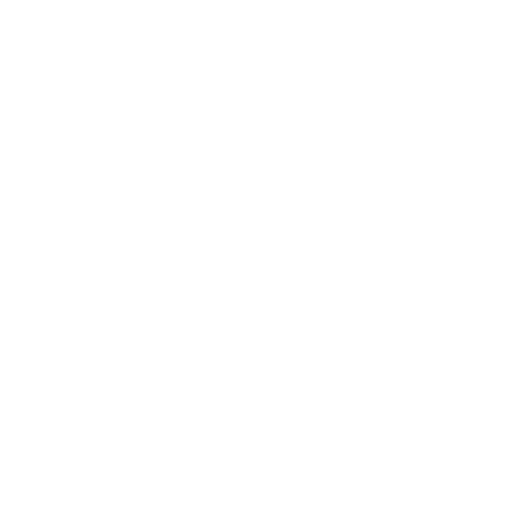
t = 0.00 s
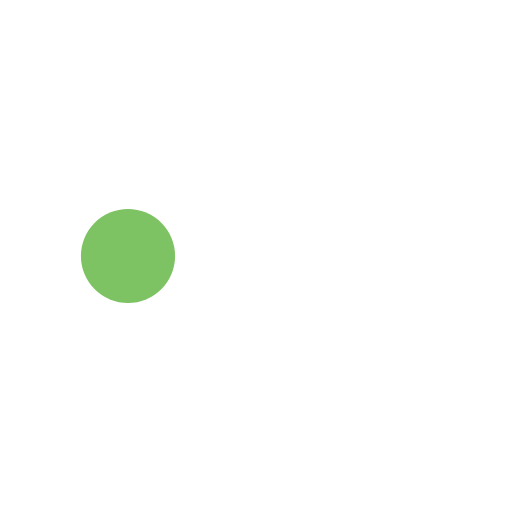
t = 0.30 s
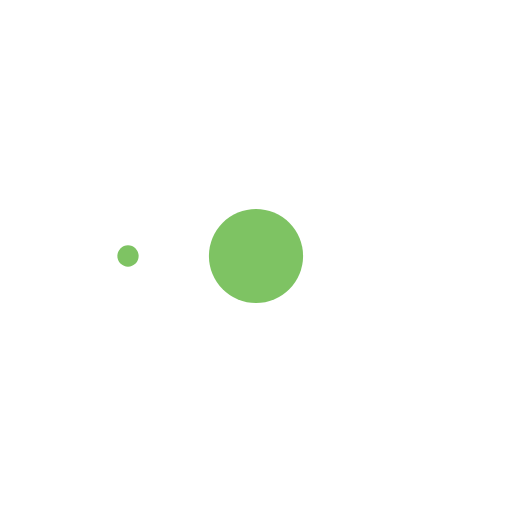
t = 0.60 s
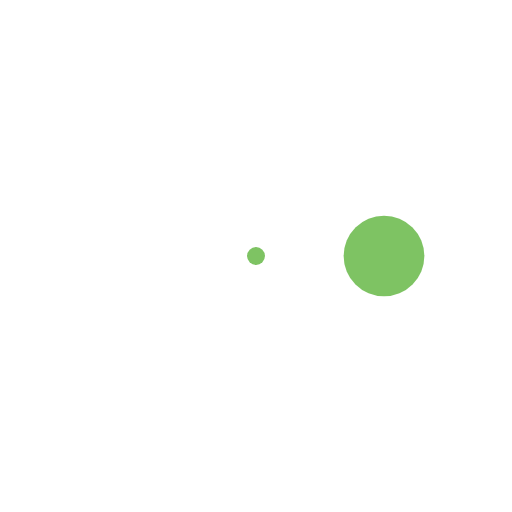
t = 0.93 s
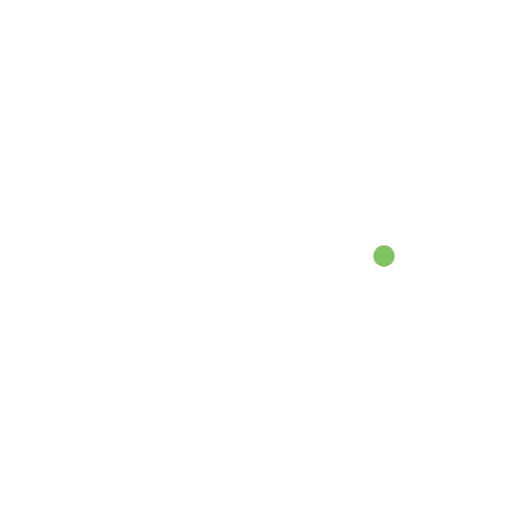
t = 1.20 s
t = 1.50 s: frame unchanged from t = 0.30 s, image omitted

The animated SVG that drew these frames (rendered in a browser with its animation timeline set to each time). Animation: 3 SMIL elements (animate=3); one cycle of 1.80 s, repeats indefinitely.

<svg xmlns="http://www.w3.org/2000/svg" viewBox="0 0 32 32" width="32" height="32" fill="#7ec363">
  <circle transform="translate(8 0)" cx="0" cy="16" r="0"> 
    <animate attributeName="r" values="0; 4; 0; 0" dur="1.2s" repeatCount="indefinite" begin="0"
      keytimes="0;0.2;0.7;1" keySplines="0.2 0.2 0.4 0.8;0.2 0.6 0.4 0.8;0.2 0.6 0.4 0.8" calcMode="spline" />
  </circle>
  <circle transform="translate(16 0)" cx="0" cy="16" r="0"> 
    <animate attributeName="r" values="0; 4; 0; 0" dur="1.2s" repeatCount="indefinite" begin="0.3"
      keytimes="0;0.2;0.7;1" keySplines="0.2 0.2 0.4 0.8;0.2 0.6 0.4 0.8;0.2 0.6 0.4 0.8" calcMode="spline" />
  </circle>
  <circle transform="translate(24 0)" cx="0" cy="16" r="0"> 
    <animate attributeName="r" values="0; 4; 0; 0" dur="1.2s" repeatCount="indefinite" begin="0.6"
      keytimes="0;0.2;0.7;1" keySplines="0.2 0.2 0.4 0.8;0.2 0.6 0.4 0.8;0.2 0.6 0.4 0.8" calcMode="spline" />
  </circle>
</svg>
